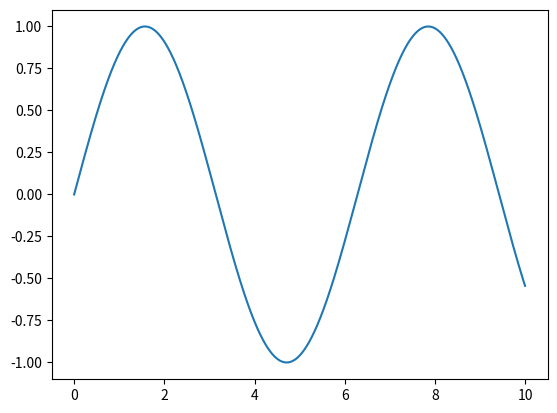

Python code for this plot:
from typing import Any

import numpy as np
import matplotlib.pyplot as plt

def test_function() -> Any:
    x = np.linspace(0, 10, 1000)
    y = np.sin(x)
    
    plt.plot(x, y)
    plt.show()


def add(a: int, b: int) -> int:
    return a + b


def empty() -> None:
    pass

test_function()
